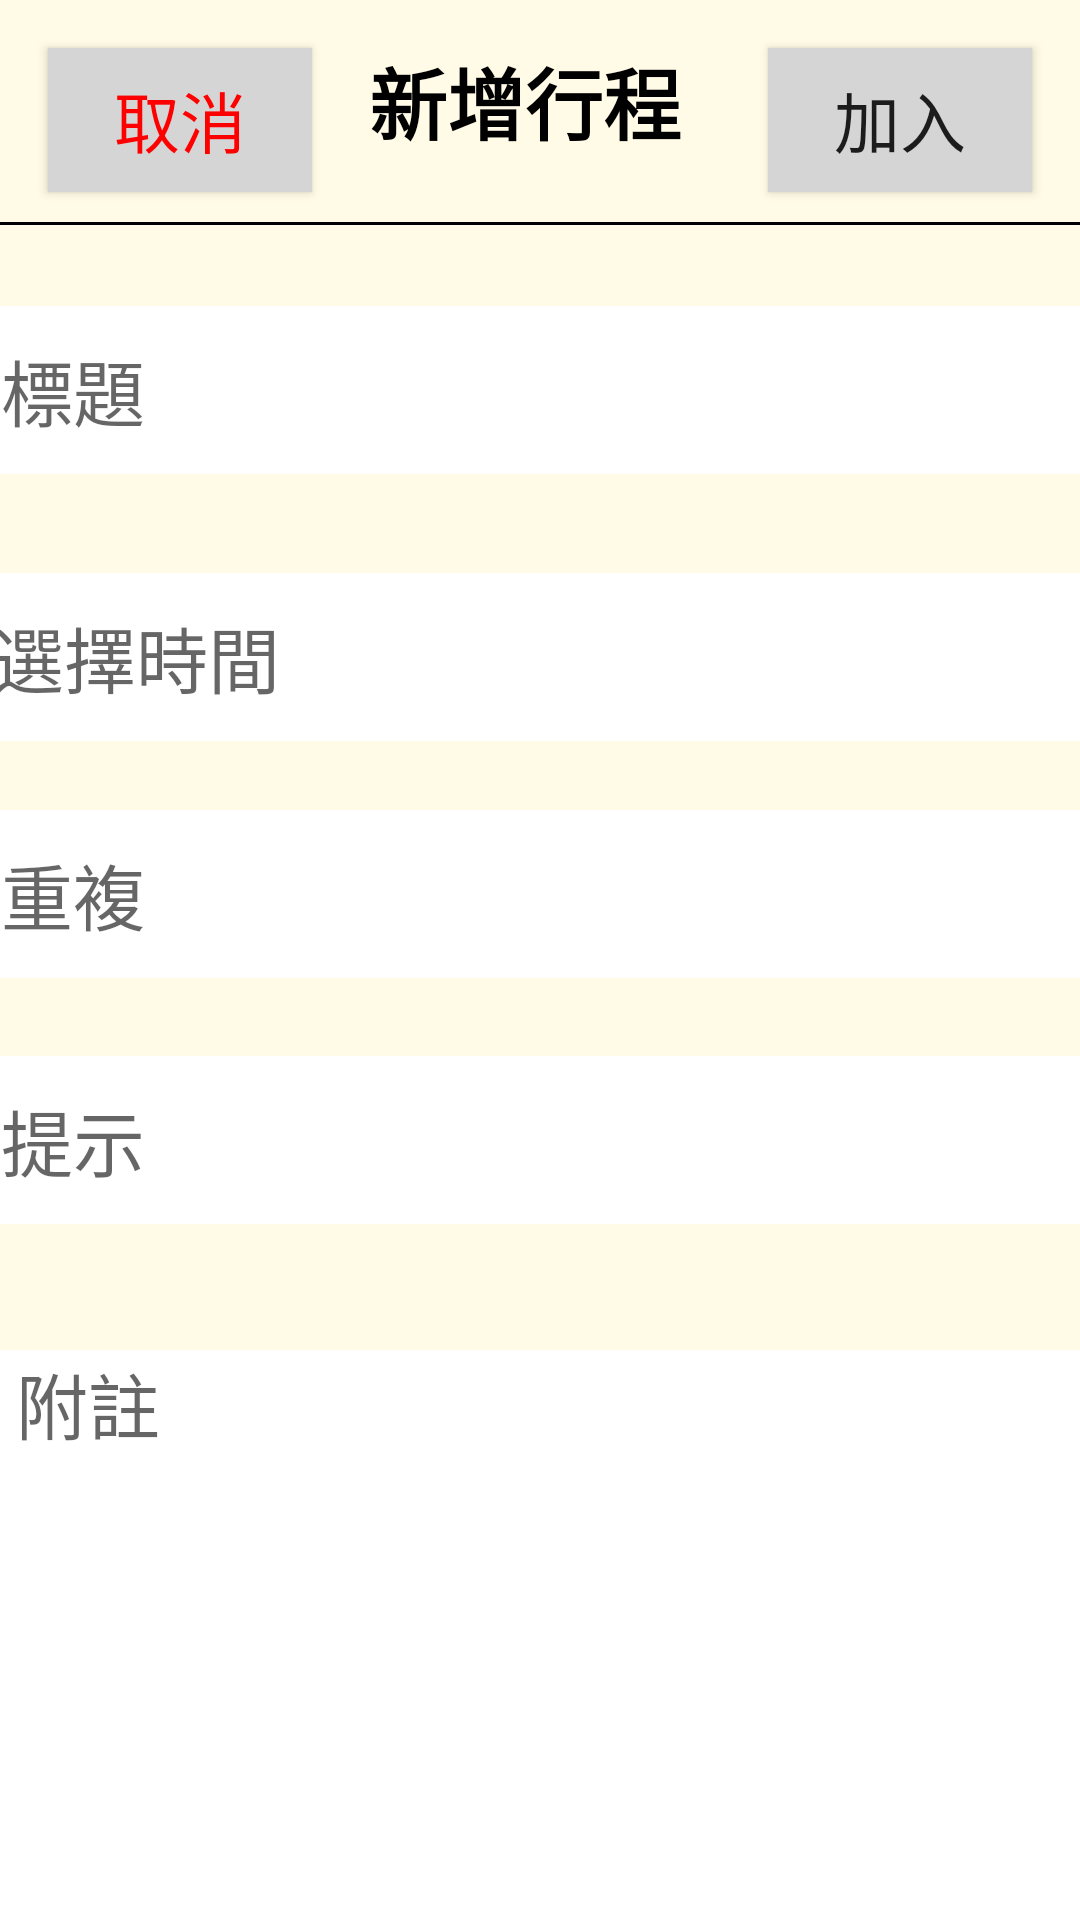

Produce the Android XML layout that renders to this screen, including the resource entries it uses.
<!-- AndroidManifest.xml: application theme AppTheme -->
<!-- res/layout/activity_remind_addschdule__drug.xml -->
<?xml version="1.0" encoding="utf-8"?>
<android.support.constraint.ConstraintLayout xmlns:android="http://schemas.android.com/apk/res/android"
    xmlns:app="http://schemas.android.com/apk/res-auto"
    xmlns:tools="http://schemas.android.com/tools"
    android:layout_width="match_parent"
    android:layout_height="match_parent"
    android:background="#FFFBE6"
    tools:context=".remind_addschdule_Drug">

    <View
        android:id="@+id/divider4"
        android:layout_width="411dp"
        android:layout_height="1dp"


        android:layout_marginTop="74dp"
        android:layout_marginBottom="27dp"
        android:background="#000000"
        app:layout_constraintBottom_toTopOf="@+id/newschtitle2"
        app:layout_constraintEnd_toEndOf="parent"
        app:layout_constraintStart_toStartOf="parent"
        app:layout_constraintTop_toTopOf="parent" />

    <Button
        android:id="@+id/cancel2"
        android:layout_width="wrap_content"
        android:layout_height="wrap_content"
        android:layout_marginStart="16dp"
        android:layout_marginTop="16dp"
        android:layout_marginBottom="10dp"
        android:background="#d5d5d5"
        android:text="取消"
        android:textColor="#ff0000"
        android:textSize="22dp"
        app:layout_constraintBottom_toTopOf="@+id/divider4"
        app:layout_constraintStart_toStartOf="parent"
        app:layout_constraintTop_toTopOf="parent" />

    <Button
        android:id="@+id/addsch2"
        android:layout_width="wrap_content"
        android:layout_height="wrap_content"
        android:layout_marginTop="16dp"
        android:layout_marginEnd="16dp"
        android:layout_marginBottom="10dp"
        android:background="#d5d5d5"
        android:text="加入"
        android:textSize="22dp"
        app:layout_constraintBottom_toTopOf="@+id/divider4"
        app:layout_constraintEnd_toEndOf="parent"
        app:layout_constraintTop_toTopOf="parent" />

    <TextView
        android:id="@+id/textView14"
        android:layout_width="wrap_content"
        android:layout_height="wrap_content"
        android:layout_marginStart="42dp"
        android:layout_marginTop="16dp"
        android:layout_marginEnd="52dp"
        android:layout_marginBottom="23dp"
        android:text="新增行程"
        android:textColor="#000000"
        android:textSize="26dp"
        android:textStyle="bold"
        app:layout_constraintBottom_toTopOf="@+id/divider4"
        app:layout_constraintEnd_toStartOf="@+id/addsch2"
        app:layout_constraintStart_toEndOf="@+id/cancel2"
        app:layout_constraintTop_toTopOf="parent" />

    <EditText
        android:id="@+id/newschtitle2"
        android:layout_width="380dp"
        android:layout_height="56dp"
        android:paddingLeft="10dp"
        android:layout_marginStart="14dp"
        android:layout_marginEnd="14dp"
        android:layout_marginBottom="33dp"
        android:background="#ffffff"
        android:ems="10"
        android:gravity="center_vertical"
        android:hint="標題"
        android:inputType="textPersonName"
        android:textSize="24dp"
        app:layout_constraintBottom_toTopOf="@+id/newschtime2"
        app:layout_constraintEnd_toEndOf="parent"
        app:layout_constraintStart_toStartOf="parent"
        app:layout_constraintTop_toBottomOf="@+id/divider4" />

    <EditText
        android:id="@+id/newschtime2"
        android:layout_width="386dp"
        android:layout_height="56dp"
        android:layout_marginStart="12dp"
        android:layout_marginEnd="12dp"
        android:layout_marginBottom="23dp"
        android:paddingLeft="10dp"
        android:background="#ffffff"
        android:ems="10"
        android:gravity="center_vertical"
        android:hint="選擇時間"
        android:inputType="textPersonName"
        android:textSize="24dp"
        app:layout_constraintBottom_toTopOf="@+id/newschrepeat2"
        app:layout_constraintEnd_toEndOf="parent"
        app:layout_constraintStart_toStartOf="parent"
        app:layout_constraintTop_toBottomOf="@+id/newschtitle2" />

    <EditText
        android:id="@+id/newschrepeat2"
        android:layout_width="380dp"
        android:layout_height="56dp"
        android:layout_marginStart="12dp"
        android:layout_marginEnd="12dp"
        android:layout_marginBottom="26dp"
        android:paddingLeft="10dp"
        android:background="#ffffff"
        android:ems="10"
        android:gravity="center_vertical"
        android:hint="重複"
        android:inputType="textPersonName"
        android:textSize="24dp"
        app:layout_constraintBottom_toTopOf="@+id/newschhint2"
        app:layout_constraintEnd_toEndOf="parent"
        app:layout_constraintStart_toStartOf="parent"
        app:layout_constraintTop_toBottomOf="@+id/newschtime2" />

    <EditText
        android:id="@+id/newschhint2"
        android:layout_width="380dp"
        android:layout_height="56dp"
        android:layout_marginStart="14dp"
        android:layout_marginEnd="14dp"
        android:layout_marginBottom="42dp"
        android:paddingLeft="10dp"
        android:background="#ffffff"
        android:ems="10"
        android:gravity="center_vertical"
        android:hint="提示"
        android:inputType="textPersonName"
        android:textSize="24dp"
        app:layout_constraintBottom_toTopOf="@+id/newschmessage2"
        app:layout_constraintEnd_toEndOf="parent"
        app:layout_constraintStart_toStartOf="parent"
        app:layout_constraintTop_toBottomOf="@+id/newschrepeat2" />

    <EditText
        android:id="@+id/newschmessage2"
        android:layout_width="370dp"
        android:layout_height="228dp"
        android:layout_marginStart="12dp"
        android:layout_marginEnd="12dp"
        android:layout_marginBottom="69dp"
        android:paddingLeft="10dp"
        android:background="#ffffff"
        android:ems="10"
        android:gravity="left"
        android:hint="附註"
        android:inputType="textPersonName"
        android:textSize="24dp"
        app:layout_constraintBottom_toBottomOf="parent"
        app:layout_constraintEnd_toEndOf="parent"
        app:layout_constraintStart_toStartOf="parent"
        app:layout_constraintTop_toBottomOf="@+id/newschhint2" />

</android.support.constraint.ConstraintLayout>
<!-- resources referenced by this layout -->
<resources>
  <style name="AppTheme" parent="Theme.AppCompat.Light.NoActionBar">
          
          <item name="colorPrimary">@color/colorPrimary</item>
          <item name="colorPrimaryDark">@color/colorPrimaryDark</item>
          <item name="colorAccent">@color/colorAccent</item>
      </style>
  <color name="colorPrimary">#ffc107</color>
  <color name="colorPrimaryDark">#ffa000</color>
  <color name="colorAccent">#009588</color>
</resources>
